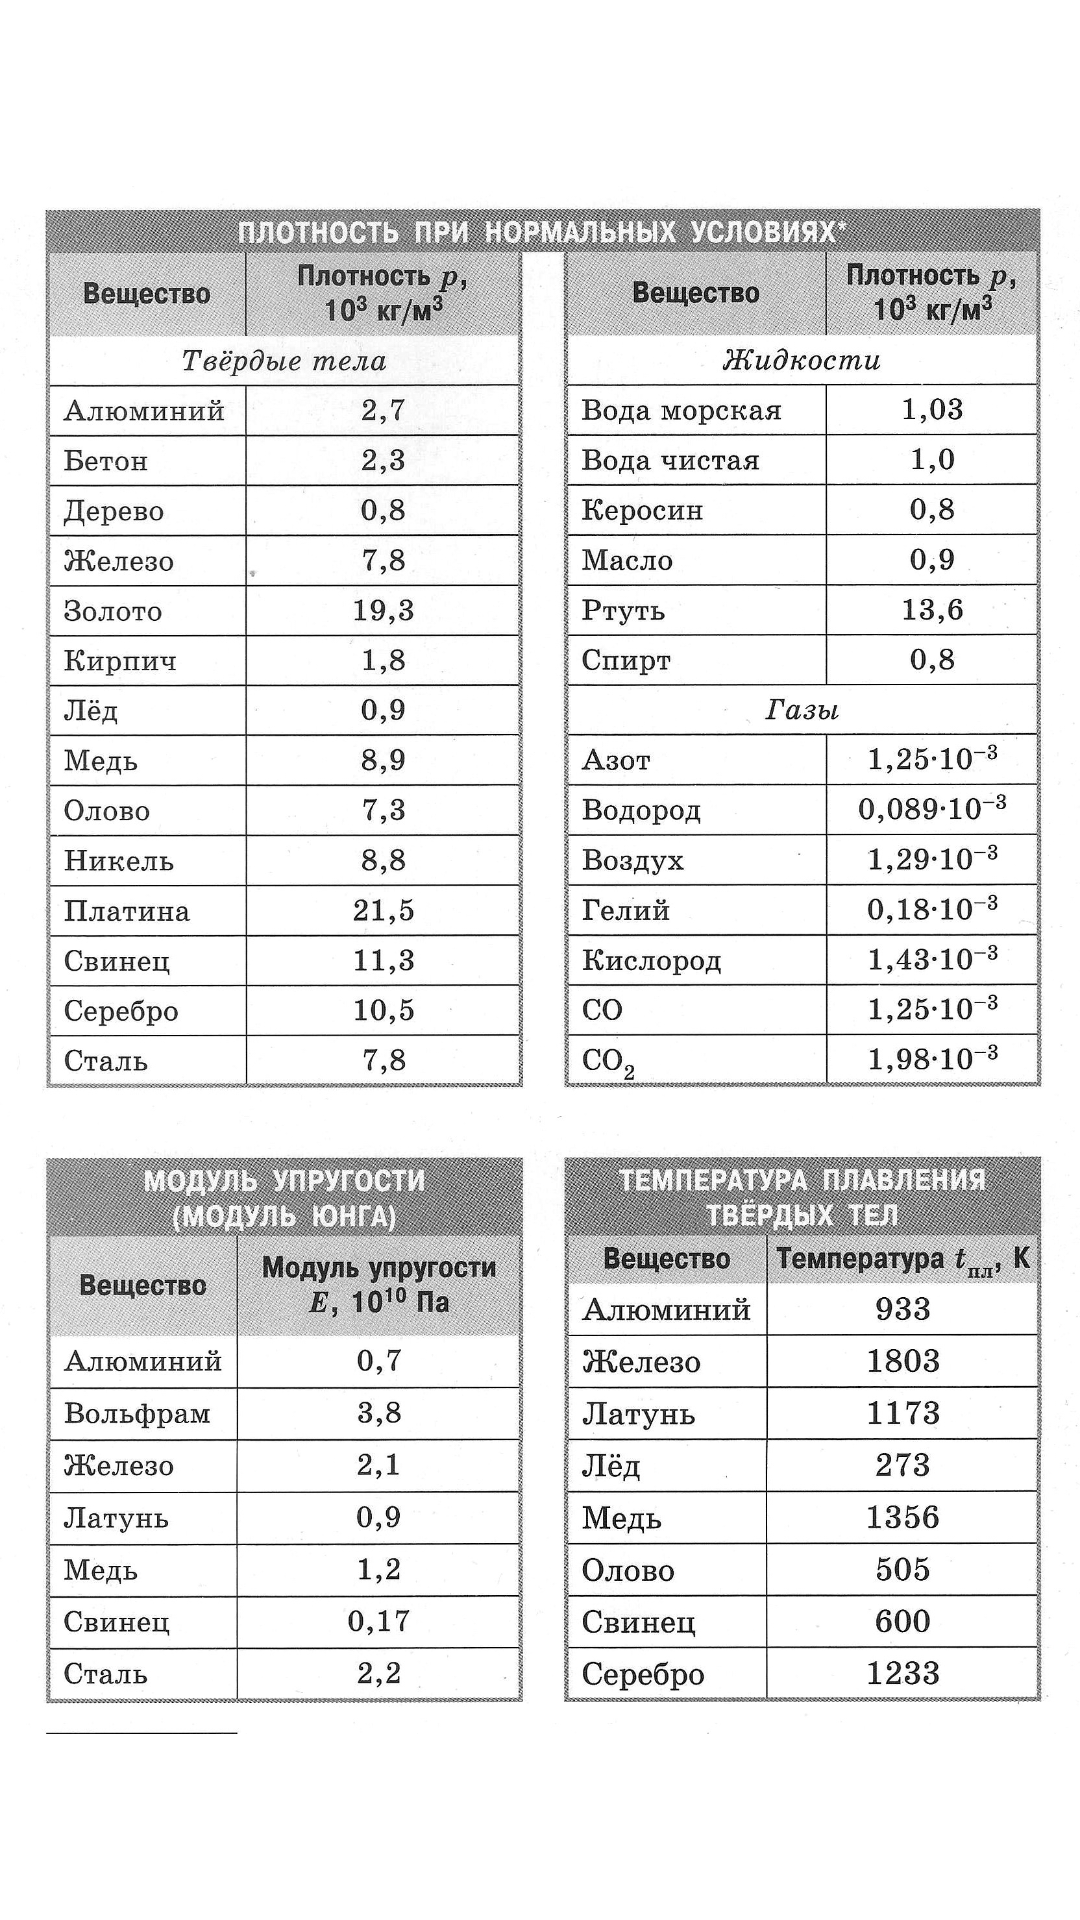

Produce the Android XML layout that renders to this screen, including the resource entries it uses.
<!-- AndroidManifest.xml: application theme Theme.Physics -->
<!-- res/layout/tables.xml -->
<?xml version="1.0" encoding="utf-8"?>
<LinearLayout
    xmlns:android="http://schemas.android.com/apk/res/android"
    android:layout_width="match_parent"
    android:layout_height="match_parent">

    <ImageView
        android:layout_width="match_parent"
        android:layout_height="match_parent"
        android:src="@drawable/tables"
        />
</LinearLayout>
<!-- resources referenced by this layout -->
<resources>
  <!-- drawable tables: jpg bitmap (drawable, 901767 bytes) -->
  <style name="Theme.Physics" parent="Theme.MaterialComponents.DayNight.NoActionBar">
          
          <item name="colorPrimary">@color/purple_500</item>
          <item name="colorPrimaryVariant">@color/purple_700</item>
          <item name="colorOnPrimary">@color/white</item>
          
          <item name="colorSecondary">@color/teal_200</item>
          <item name="colorSecondaryVariant">@color/teal_700</item>
          <item name="colorOnSecondary">@color/black</item>
          
          <item name="android:statusBarColor" tools:targetApi="l">?attr/colorPrimaryVariant</item>
          
      </style>
  <color name="purple_500">#FF6200EE</color>
  <color name="purple_700">#FF3700B3</color>
  <color name="white">#FFFFFFFF</color>
  <color name="teal_200">#FF03DAC5</color>
  <color name="teal_700">#FF018786</color>
  <color name="black">#FF000000</color>
</resources>
